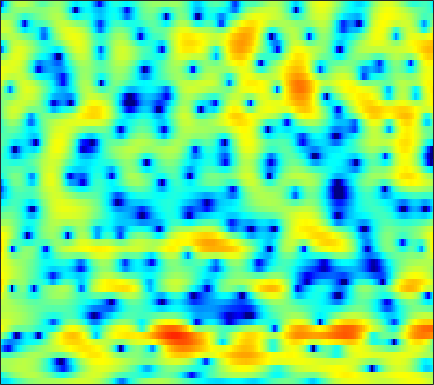

Data behind this chart, as committed beside it:
-6.8732, -7.0143, -6.8906, -6.4374, -5.907, -5.067, -4.1768, -3.5276, -2.689, -1.9137, -1.2267, -0.77584, -0.26154, 0.17042, 0.4447, 0.74664, 0.98379, 1.1214, 1.2613, 1.3562, 1.4208, 1.4589, 1.505, 1.5547
-4.8, -3.809, -2.693, -1.753, -1.134, -0.3982, 0.2481, 0.6772, 1.173, 1.583, 1.902, 2.084, 2.248, 2.321, 2.315, 2.224, 2.036, 1.832, 1.472, 1.017, 0.4671, -0.005916, -0.7177, -1.509
0.8669, 1.049, 1.307, 1.565, 1.75, 1.976, 2.172, 2.292, 2.41, 2.471, 2.469, 2.416, 2.274, 2.04, 1.799, 1.384, 0.8507, 0.365, -0.3963, -1.302, -2.368, -3.276, -4.643, -6.199
1.365, 1.39, 1.466, 1.578, 1.68, 1.827, 1.981, 2.095, 2.224, 2.324, 2.376, 2.371, 2.293, 2.128, 1.93, 1.57, 1.082, 0.6216, -0.1318, -1.071, -2.236, -3.279, -4.929, -6.975
-2.465, -2.53, -2.54, -2.425, -2.233, -1.86, -1.358, -0.9485, -0.3901, 0.1512, 0.6441, 0.9492, 1.294, 1.542, 1.663, 1.746, 1.74, 1.675, 1.509, 1.251, 0.9146, 0.6222, 0.1923, -0.2549
-9.504, -11.34, -14.44, -16.59, -15.35, -12.06, -9.26, -7.627, -5.921, -4.612, -3.546, -2.882, -2.149, -1.544, -1.152, -0.6812, -0.2668, 0.02669, 0.3989, 0.7616, 1.134, 1.412, 1.782, 2.15
-6.101, -7.512, -9.299, -10.53, -10.86, -10.72, -10.12, -9.525, -8.641, -7.711, -6.81, -6.224, -5.635, -5.233, -5.076, -4.958, -4.787, -4.498, -3.803, -2.753, -1.515, -0.5547, 0.6796, 1.825
1.338, 0.2403, -1.447, -3.487, -5.405, -8.879, -14.74, -24.98, -18.96, -11.56, -8.161, -6.728, -5.852, -5.957, -6.729, -8.901, -13.38, -20.81, -18.02, -9.772, -5.487, -3.282, -1.097, 0.5934
4.997, 4.405, 3.488, 2.477, 1.68, 0.6168, -0.2985, -0.7738, -1.096, -1.14, -1.071, -1.041, -1.129, -1.417, -1.78, -2.411, -3.072, -3.508, -3.893, -4.114, -4.285, -4.503, -4.846, -5.117
3.979, 3.857, 3.612, 3.303, 3.039, 2.671, 2.285, 2.011, 1.685, 1.383, 1.069, 0.821, 0.4504, 0.03373, -0.3161, -0.8442, -1.469, -2.012, -2.832, -3.801, -5.072, -6.328, -8.492, -11.35
2.478, 2.586, 2.627, 2.58, 2.499, 2.344, 2.14, 1.956, 1.688, 1.407, 1.099, 0.856, 0.512, 0.1455, -0.1443, -0.5645, -1.012, -1.374, -1.871, -2.406, -2.959, -3.371, -3.854, -4.201
1.938, 2.043, 2.083, 2.024, 1.93, 1.765, 1.57, 1.391, 1.13, 0.8512, 0.5661, 0.3541, 0.06259, -0.2307, -0.4375, -0.6968, -0.9278, -1.085, -1.291, -1.479, -1.622, -1.711, -1.798, -1.847
2.49, 2.369, 2.116, 1.807, 1.551, 1.19, 0.8558, 0.626, 0.3304, 0.01458, -0.3196, -0.5857, -0.9326, -1.252, -1.451, -1.631, -1.685, -1.648, -1.51, -1.315, -1.089, -0.9235, -0.7268, -0.559
4.065, 3.403, 2.325, 1.149, 0.3362, -0.4514, -0.8025, -0.8352, -0.7934, -0.8575, -1.194, -1.671, -2.569, -3.638, -4.384, -4.918, -4.663, -4.007, -2.9, -1.799, -0.9155, -0.3799, 0.1885, 0.6288
6.578, 5.193, 2.581, -1.449, -6.435, -21.77, -7.817, -3.812, -1.228, -0.1796, -0.1707, -0.7755, -2.485, -5.578, -9.486, -18.15, -11.62, -7.204, -3.842, -1.918, -0.7728, -0.2314, 0.2336, 0.5489
6.66, 5.779, 4.364, 2.816, 1.781, 0.8463, 0.5773, 0.694, 0.9455, 1.007, 0.769, 0.379, -0.4047, -1.362, -2.058, -2.769, -3.141, -3.238, -3.319, -3.669, -4.403, -5.275, -6.904, -8.689
5.568, 5.156, 4.546, 3.898, 3.428, 2.876, 2.378, 2.048, 1.65, 1.243, 0.7871, 0.4047, -0.1583, -0.7831, -1.283, -1.968, -2.694, -3.299, -4.234, -5.374, -6.866, -8.367, -10.91, -13.87
4.967, 4.683, 4.247, 3.76, 3.376, 2.89, 2.423, 2.075, 1.631, 1.185, 0.7286, 0.3599, -0.1436, -0.7006, -1.16, -1.815, -2.517, -3.095, -3.906, -4.722, -5.569, -6.179, -6.858, -7.343
4.926, 4.538, 3.938, 3.304, 2.831, 2.243, 1.77, 1.484, 1.157, 0.8816, 0.5997, 0.3604, -0.03067, -0.5028, -0.911, -1.548, -2.252, -2.796, -3.546, -4.229, -4.766, -5.014, -5.172, -5.115
5.711, 4.9, 3.572, 2.109, 1.051, -0.08461, -0.5951, -0.5448, -0.1841, 0.2225, 0.511, 0.6042, 0.5186, 0.2176, -0.1536, -0.8845, -1.882, -2.798, -4.233, -5.771, -6.867, -7.025, -6.293, -4.935
6.796, 5.486, 3.048, -0.5757, -4.671, -16.26, -12.27, -6.488, -2.894, -1.093, -0.1569, 0.201, 0.405, 0.3336, 0.1119, -0.4115, -1.358, -2.46, -4.591, -8.175, -14.62, -16.31, -9.201, -4.732
6.482, 5.508, 3.896, 1.987, 0.5529, -1.09, -2.028, -2.295, -2.503, -2.842, -3.431, -3.926, -4.327, -4.211, -3.816, -3.145, -2.616, -2.433, -2.402, -2.531, -2.513, -2.272, -1.665, -0.8274
5.794, 5.292, 4.476, 3.485, 2.672, 1.528, 0.2652, -0.7826, -2.448, -4.673, -7.954, -11.92, -25.28, -16.62, -10.73, -6.619, -4.129, -2.821, -1.578, -0.6863, -0.003988, 0.3819, 0.792, 1.013
3.728, 3.575, 3.212, 2.68, 2.155, 1.324, 0.328, -0.5393, -1.846, -3.335, -4.864, -5.902, -6.748, -6.648, -6.009, -4.768, -3.446, -2.51, -1.382, -0.4205, 0.3473, 0.8078, 1.262, 1.501
1.059, 1.202, 1.204, 1.036, 0.7804, 0.2962, -0.3402, -0.9099, -1.762, -2.66, -3.525, -4.093, -4.662, -4.899, -4.831, -4.421, -3.687, -3.01, -2.011, -0.9984, -0.078, 0.5398, 1.215, 1.721
-1.137, -0.7899, -0.4993, -0.4114, -0.4572, -0.7012, -1.128, -1.577, -2.349, -3.313, -4.49, -5.485, -6.908, -8.191, -8.74, -8.43, -7.014, -5.615, -3.739, -2.051, -0.5981, 0.3267, 1.35, 2.161
-3.276, -2.784, -2.245, -1.885, -1.732, -1.704, -1.904, -2.212, -2.866, -3.854, -5.267, -6.713, -9.447, -14.03, -20.48, -19.94, -11.62, -8.095, -4.807, -2.43, -0.6067, 0.4879, 1.673, 2.596
-6.344, -5.547, -4.588, -3.766, -3.297, -2.849, -2.64, -2.639, -2.848, -3.295, -3.945, -4.555, -5.427, -6.158, -6.405, -6.07, -5.013, -3.942, -2.417, -0.967, 0.3198, 1.154, 2.094, 2.828
-10.53, -8.941, -7.092, -5.558, -4.619, -3.666, -2.998, -2.684, -2.468, -2.442, -2.552, -2.67, -2.809, -2.821, -2.714, -2.354, -1.766, -1.188, -0.3358, 0.552, 1.385, 1.947, 2.569, 3.021
-13.82, -10.97, -8.01, -5.812, -4.54, -3.264, -2.395, -1.976, -1.688, -1.658, -1.837, -2.04, -2.322, -2.483, -2.43, -2.043, -1.317, -0.6264, 0.386, 1.374, 2.231, 2.755, 3.255, 3.515
-10.01, -7.835, -5.479, -3.604, -2.544, -1.476, -0.8192, -0.5679, -0.565, -0.954, -1.754, -2.675, -4.347, -6.385, -7.513, -6.915, -4.369, -2.359, -0.08029, 1.665, 2.951, 3.632, 4.19, 4.358
-4.873, -3.943, -2.768, -1.801, -1.183, -0.6015, -0.268, -0.2056, -0.3857, -0.9175, -1.875, -2.965, -5.062, -8.089, -10.4, -9.565, -5.547, -2.924, -0.2513, 1.668, 3.015, 3.702, 4.24, 4.346
-3.383, -3.011, -2.535, -2.187, -1.962, -1.758, -1.641, -1.623, -1.674, -1.844, -2.121, -2.375, -2.71, -2.924, -2.845, -2.366, -1.446, -0.608, 0.5665, 1.648, 2.53, 3.012, 3.42, 3.511
-3.3, -3.242, -3.336, -3.516, -3.714, -3.952, -4.105, -4.099, -3.971, -3.706, -3.376, -3.108, -2.734, -2.302, -1.937, -1.345, -0.644, -0.04933, 0.7502, 1.534, 2.237, 2.681, 3.111, 3.335
-3.1, -3.461, -4.301, -5.491, -6.644, -8.286, -9.464, -9.508, -8.519, -7.092, -5.809, -5.041, -4.242, -3.595, -3.172, -2.55, -1.819, -1.166, -0.1811, 0.8473, 1.819, 2.484, 3.197, 3.709
-2.267, -2.918, -4.202, -6.225, -8.377, -12.91, -21.1, -20.18, -13.02, -9.424, -7.47, -6.675, -6.247, -6.386, -6.666, -6.988, -6.518, -5.475, -3.432, -1.311, 0.5746, 1.749, 3.023, 3.949
-1.583, -1.962, -2.662, -3.653, -4.497, -5.66, -6.512, -6.788, -6.67, -6.358, -6.243, -6.417, -7.181, -8.835, -10.98, -16.75, -26.31, -14.62, -7.79, -3.784, -0.9731, 0.6228, 2.291, 3.5
-2.086, -1.948, -1.942, -2.084, -2.3, -2.631, -2.997, -3.288, -3.684, -4.133, -4.68, -5.168, -5.932, -6.73, -7.329, -7.785, -7.459, -6.598, -4.829, -2.845, -1.006, 0.214, 1.586, 2.684
-3.159, -2.41, -1.691, -1.233, -1.068, -1.055, -1.273, -1.567, -2.142, -2.898, -3.788, -4.511, -5.417, -6.086, -6.29, -6.048, -5.305, -4.448, -3.205, -1.899, -0.6335, 0.2423, 1.264, 2.123
-2.98, -1.775, -0.5285, 0.2927, 0.678, 0.8766, 0.7134, 0.3797, -0.3795, -1.57, -3.23, -4.881, -7.693, -10.84, -11.77, -9.71, -6.774, -4.899, -2.929, -1.465, -0.353, 0.3486, 1.062, 1.64
-1.259, -0.04967, 1.228, 2.114, 2.566, 2.87, 2.847, 2.594, 1.927, 0.8331, -0.7753, -2.405, -5.216, -8.388, -9.483, -7.582, -4.837, -3.283, -1.823, -0.8947, -0.4228, -0.292, -0.2934, -0.3818
-0.8216, 0.3248, 1.496, 2.393, 2.853, 3.261, 3.447, 3.424, 3.174, 2.716, 2.052, 1.454, 0.6392, -0.08647, -0.4094, -0.5902, -0.6097, -0.6155, -0.8021, -1.285, -2.166, -3.212, -4.994, -7.118
-0.6037, 0.08708, 0.8273, 1.386, 1.746, 2.174, 2.528, 2.753, 2.967, 3.051, 2.989, 2.869, 2.611, 2.286, 1.991, 1.533, 0.9544, 0.4305, -0.4652, -1.742, -3.483, -5.184, -8.334, -13.1
0.2776, 0.01725, -0.433, -0.8326, -0.8536, -0.4384, 0.3837, 1.107, 2.017, 2.715, 3.18, 3.373, 3.427, 3.29, 3.044, 2.572, 1.943, 1.335, 0.3628, -0.8248, -2.26, -3.47, -5.173, -6.876
1.363, -0.1236, -3.053, -7.718, -11.77, -8.36, -3.409, -0.9736, 1.233, 2.652, 3.509, 3.863, 4.043, 3.924, 3.695, 3.217, 2.578, 1.988, 1.091, 0.1106, -0.9984, -1.886, -3.142, -4.39
3.403, 2.146, 0.1327, -1.906, -2.806, -2.312, -0.5868, 0.7303, 2.113, 3.017, 3.491, 3.601, 3.463, 3.05, 2.612, 1.886, 1.055, 0.4401, -0.4047, -1.258, -2.108, -2.787, -3.841, -5.081
4.699, 4.171, 3.504, 2.979, 2.707, 2.584, 2.683, 2.806, 2.91, 2.852, 2.557, 2.149, 1.323, 0.2023, -0.8392, -2.379, -3.893, -4.809, -5.579, -5.923, -6.073, -6.279, -6.695, -7.433
4.676, 4.514, 4.319, 4.141, 4.032, 3.904, 3.745, 3.577, 3.247, 2.732, 1.951, 1.143, -0.2992, -2.286, -4.245, -7.742, -12.84, -17.75, -16.98, -12.74, -10.49, -9.613, -9.123, -9.177
3.426, 3.492, 3.645, 3.82, 3.955, 4.093, 4.101, 4.009, 3.726, 3.206, 2.416, 1.608, 0.216, -1.594, -3.245, -5.903, -8.838, -10.55, -11.22, -10.36, -9.488, -9.196, -9.29, -9.911
-0.1465, 0.2162, 1.052, 2.053, 2.753, 3.486, 3.974, 4.173, 4.189, 3.932, 3.421, 2.873, 1.95, 0.8393, -0.1134, -1.432, -2.676, -3.519, -4.403, -5.089, -5.721, -6.251, -7.276, -8.855
-12.6, -9.206, -4.18, -0.9129, 0.7541, 2.281, 3.261, 3.696, 3.954, 3.921, 3.633, 3.292, 2.677, 1.909, 1.269, 0.363, -0.5464, -1.218, -2.024, -2.775, -3.434, -3.891, -4.49, -5.121
-5.646, -4.725, -2.535, -0.5013, 0.6847, 1.858, 2.558, 2.824, 2.93, 2.8, 2.489, 2.155, 1.596, 0.9206, 0.3552, -0.5152, -1.497, -2.262, -3.261, -3.999, -4.33, -4.288, -3.89, -3.308
1.06, 1.197, 1.507, 1.863, 2.07, 2.179, 2.033, 1.781, 1.273, 0.63, -0.01685, -0.4657, -0.9703, -1.439, -1.893, -2.722, -4.013, -5.377, -7.903, -10.96, -11.79, -9.696, -6.384, -3.758
3.443, 3.333, 3.149, 2.874, 2.567, 1.913, 0.9609, -0.006588, -1.715, -3.822, -5.884, -6.648, -6.213, -5.152, -4.563, -4.314, -4.804, -5.681, -7.618, -10.13, -10.61, -8.525, -5.196, -2.534
3.074, 2.901, 2.649, 2.286, 1.889, 1.126, -0.03334, -1.292, -3.676, -7.396, -13.61, -17.6, -11.34, -7.135, -5.275, -3.822, -3.089, -2.857, -2.75, -2.597, -2.188, -1.649, -0.7337, 0.2736
-0.01387, 0.04582, 0.2413, 0.427, 0.4754, 0.3721, -0.03675, -0.5296, -1.42, -2.44, -3.282, -3.558, -3.359, -2.751, -2.197, -1.538, -1.018, -0.7166, -0.378, -0.05389, 0.2966, 0.5959, 1.023, 1.45
-6.931, -5.647, -3.773, -2.163, -1.21, -0.3101, 0.2488, 0.4803, 0.5763, 0.528, 0.4089, 0.3255, 0.2382, 0.1961, 0.1688, 0.1331, 0.09599, 0.09022, 0.1318, 0.2423, 0.4516, 0.6526, 0.9619, 1.238
-15.61, -10.66, -6.361, -3.446, -1.816, -0.2068, 0.9412, 1.536, 2.055, 2.308, 2.341, 2.235, 1.948, 1.51, 1.072, 0.3781, -0.3966, -0.9602, -1.549, -1.766, -1.538, -1.148, -0.5031, 0.1051
